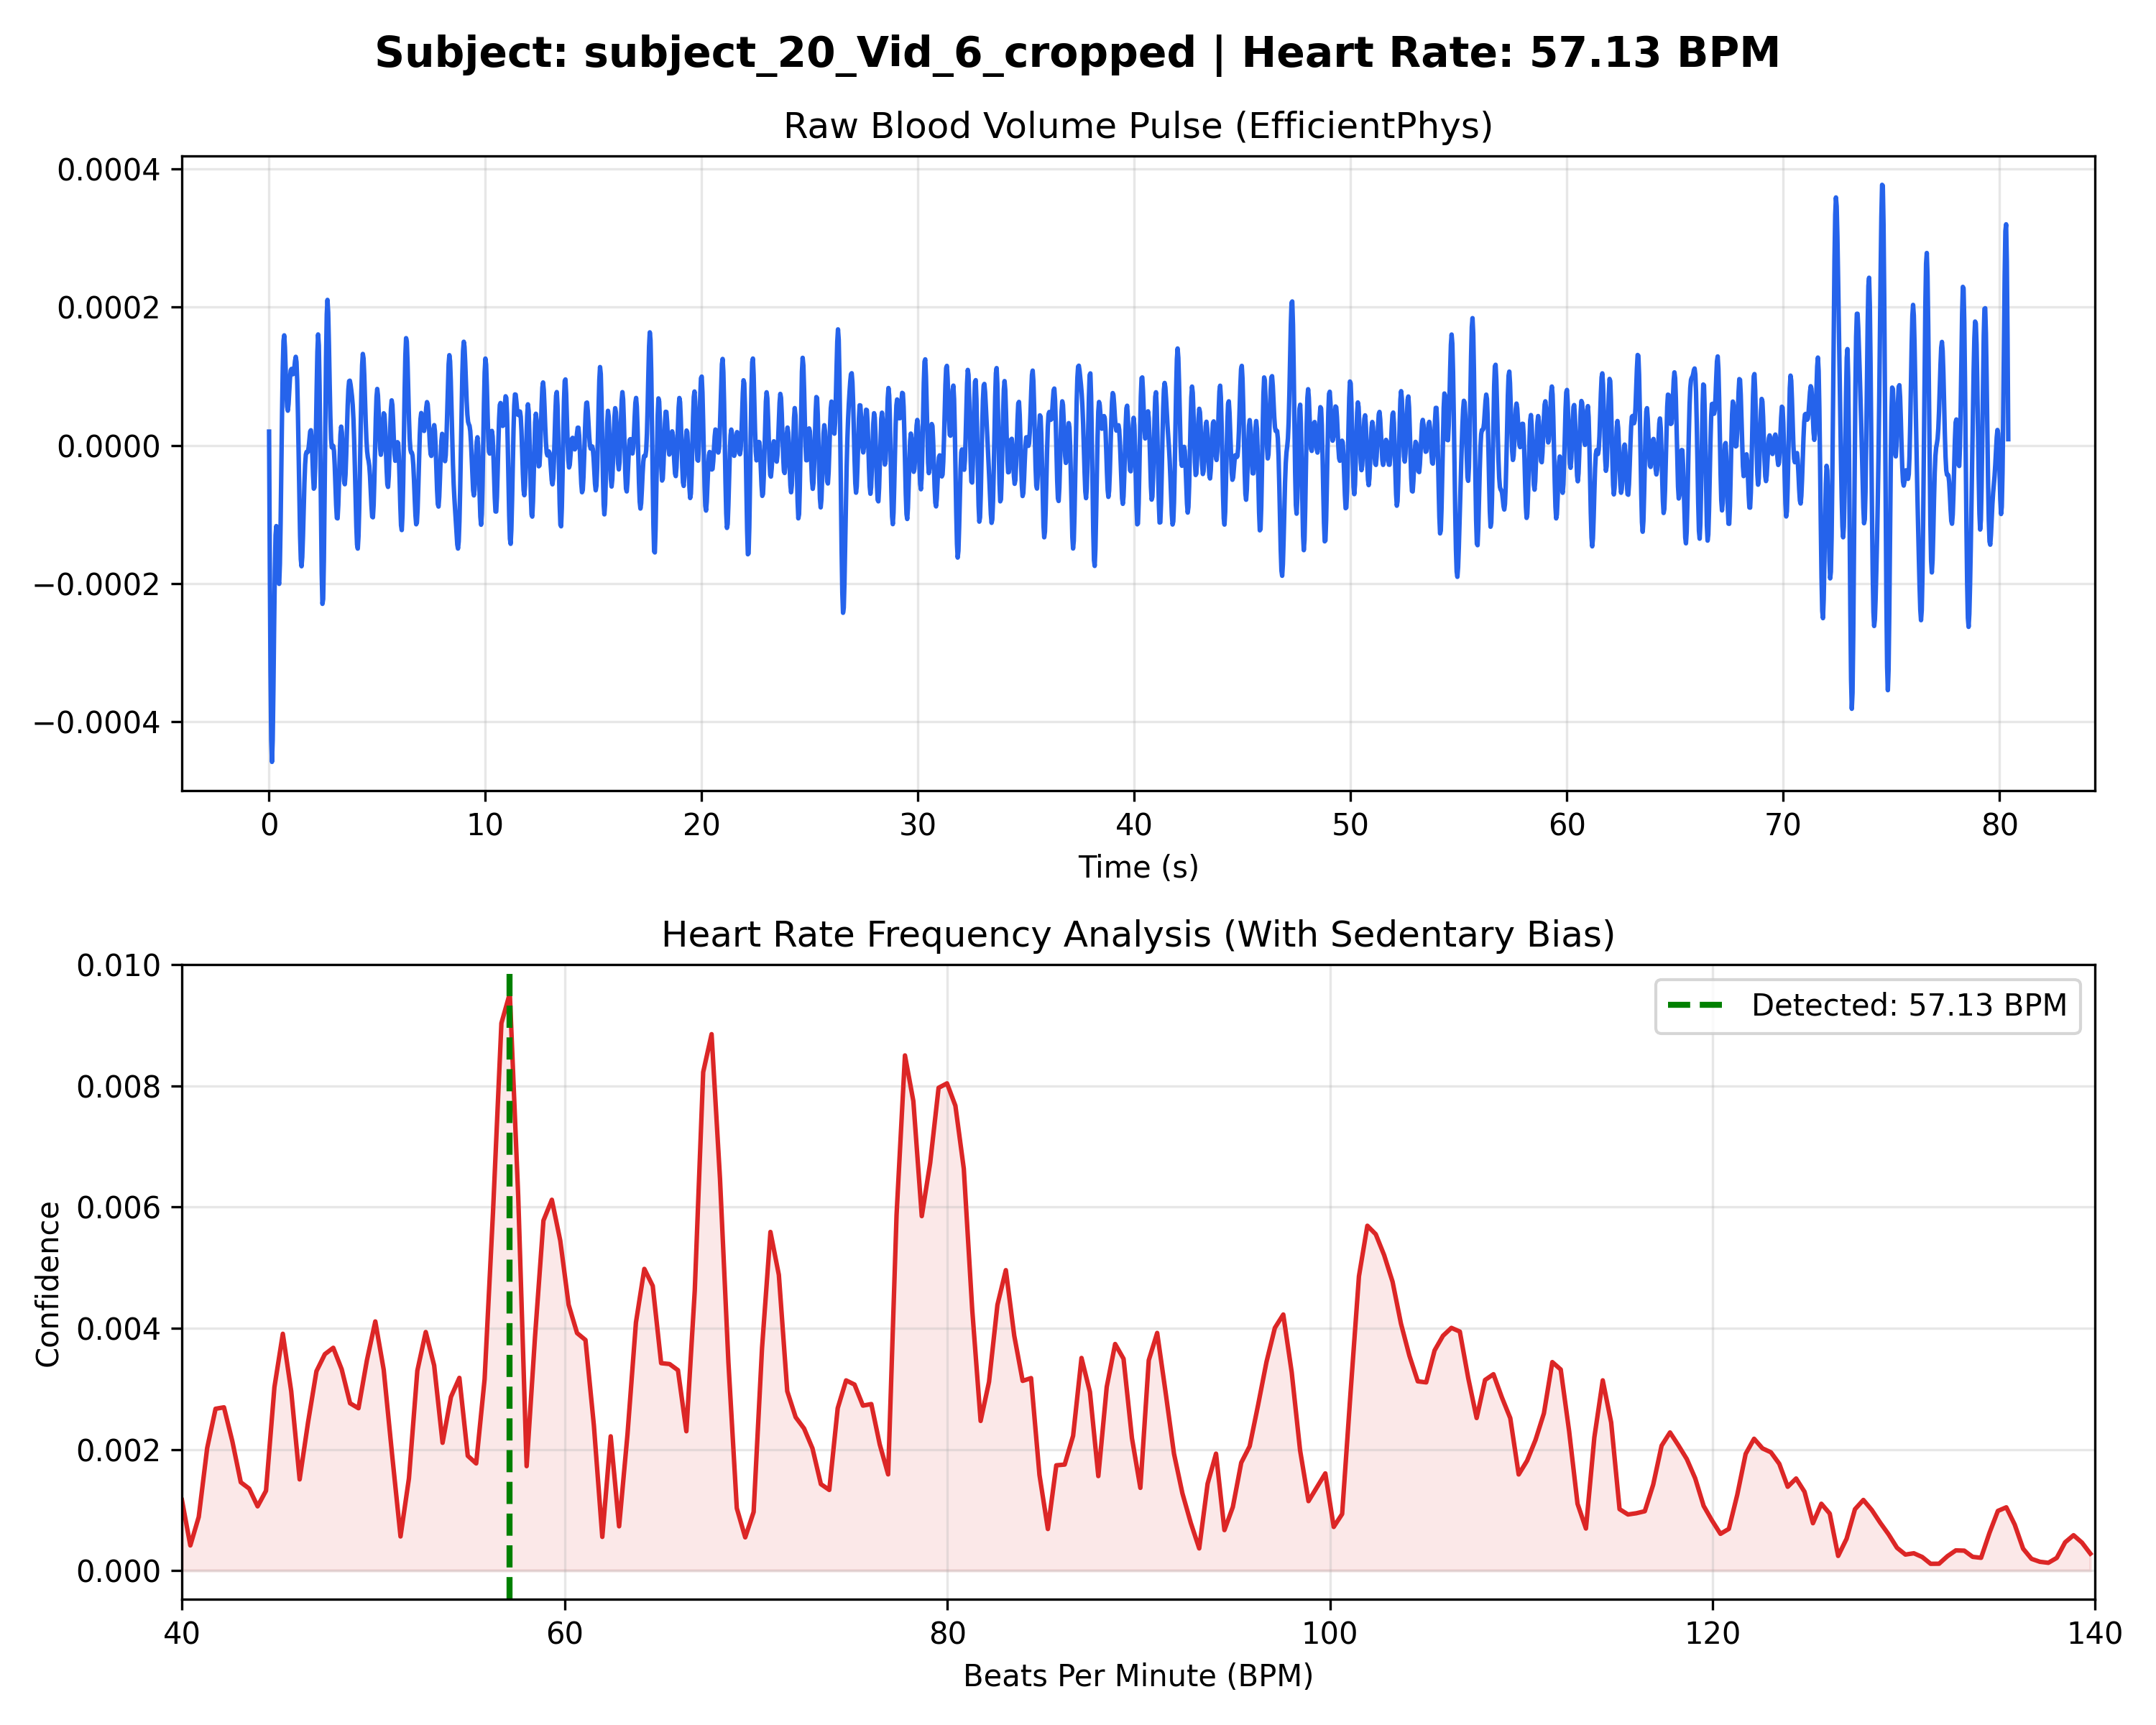

The table this chart was drawn from, first rows:
Time_Sec, Amplitude
0.000000, 0.000020
0.03333, -0.000170
0.06667, -0.000327
0.1, -0.000427
0.1333, -0.000458
0.1667, -0.000427
0.2, -0.000352
0.2333, -0.000261
0.2667, -0.000180
0.3, -0.000130
0.3333, -0.000117
0.3667, -0.000135
0.4, -0.000169
0.4333, -0.000196
0.4667, -0.000200
0.5, -0.000171
0.5333, -0.000112
0.5667, -0.000034
0.6, 0.000047
0.6333, 0.000112
0.6667, 0.000151
0.7, 0.000159
0.7333, 0.000142
0.7667, 0.000110
0.8, 0.000078
0.8333, 0.000056
0.8667, 0.000050
0.9, 0.000060
0.9333, 0.000078
0.9667, 0.000097
1, 0.000108
1.033, 0.000110
1.067, 0.000107
1.1, 0.000103
1.133, 0.000104
1.167, 0.000112
1.2, 0.000122
1.233, 0.000128
1.267, 0.000121
1.3, 0.000094
1.333, 0.000047
1.367, -0.000014
1.4, -0.000077
1.433, -0.000131
1.467, -0.000165
1.5, -0.000175
1.533, -0.000162
1.567, -0.000131
1.6, -0.000092
1.633, -0.000055
1.667, -0.000028
1.7, -0.000013
1.733, -0.000010
1.767, -0.000010
1.8, -0.000009
1.833, -0.000002
1.867, 0.000009
1.9, 0.000020
1.933, 0.000022
1.967, 0.000010
... 2,353 more rows
